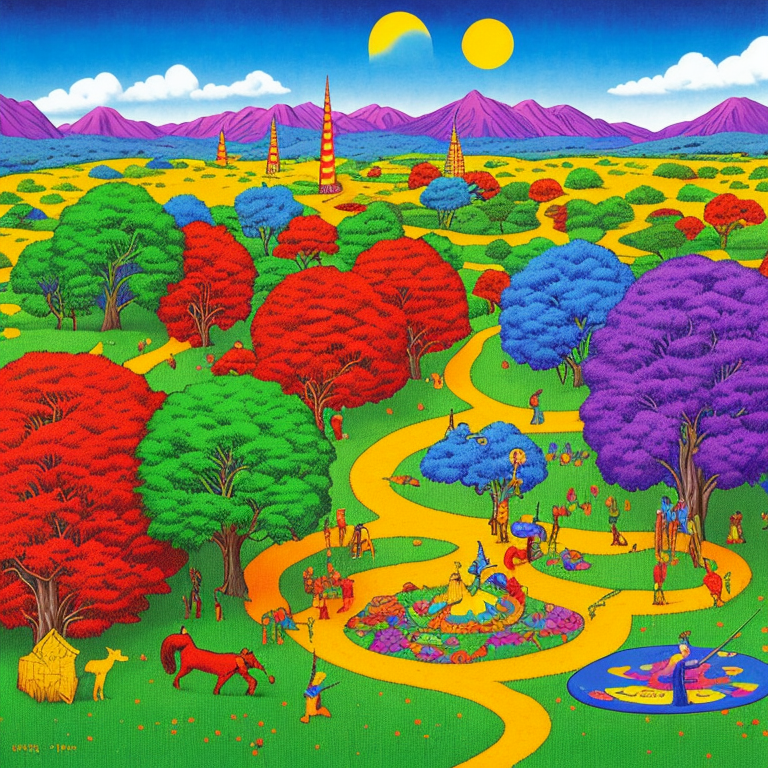
Generation parameters embedded in this image by AUTOMATIC1111 Stable Diffusion web UI or a fork of it (Forge, ...) (PNG 'parameters' text chunk):
psychedelic album art inspired by fantasy forest books, (the ring, the sword, and the unicorn), choose-you-own-adventure, traps and trolls, zork, atari, saturated colors, modern remastered, 16k, ultra-detailed, MakeItPopVD
Negative prompt: bad_pictures, words, letters
Steps: 150, Sampler: Euler a, CFG scale: 7, Seed: 4225261456, Size: 768x768, Model hash: c84a85f060, Model: PFG-HotFantasy-FantasyCard_MERGE_pfgHotfantasy_v10
Template: psychedelic album art inspired by fantasy forest books, (the ring, the sword, and the unicorn), choose-you-own-adventure, traps and trolls, zork, atari, saturated colors, modern remastered, 16k, ultra-detailed, __pop__
Negative Template: __bad__, words, letters